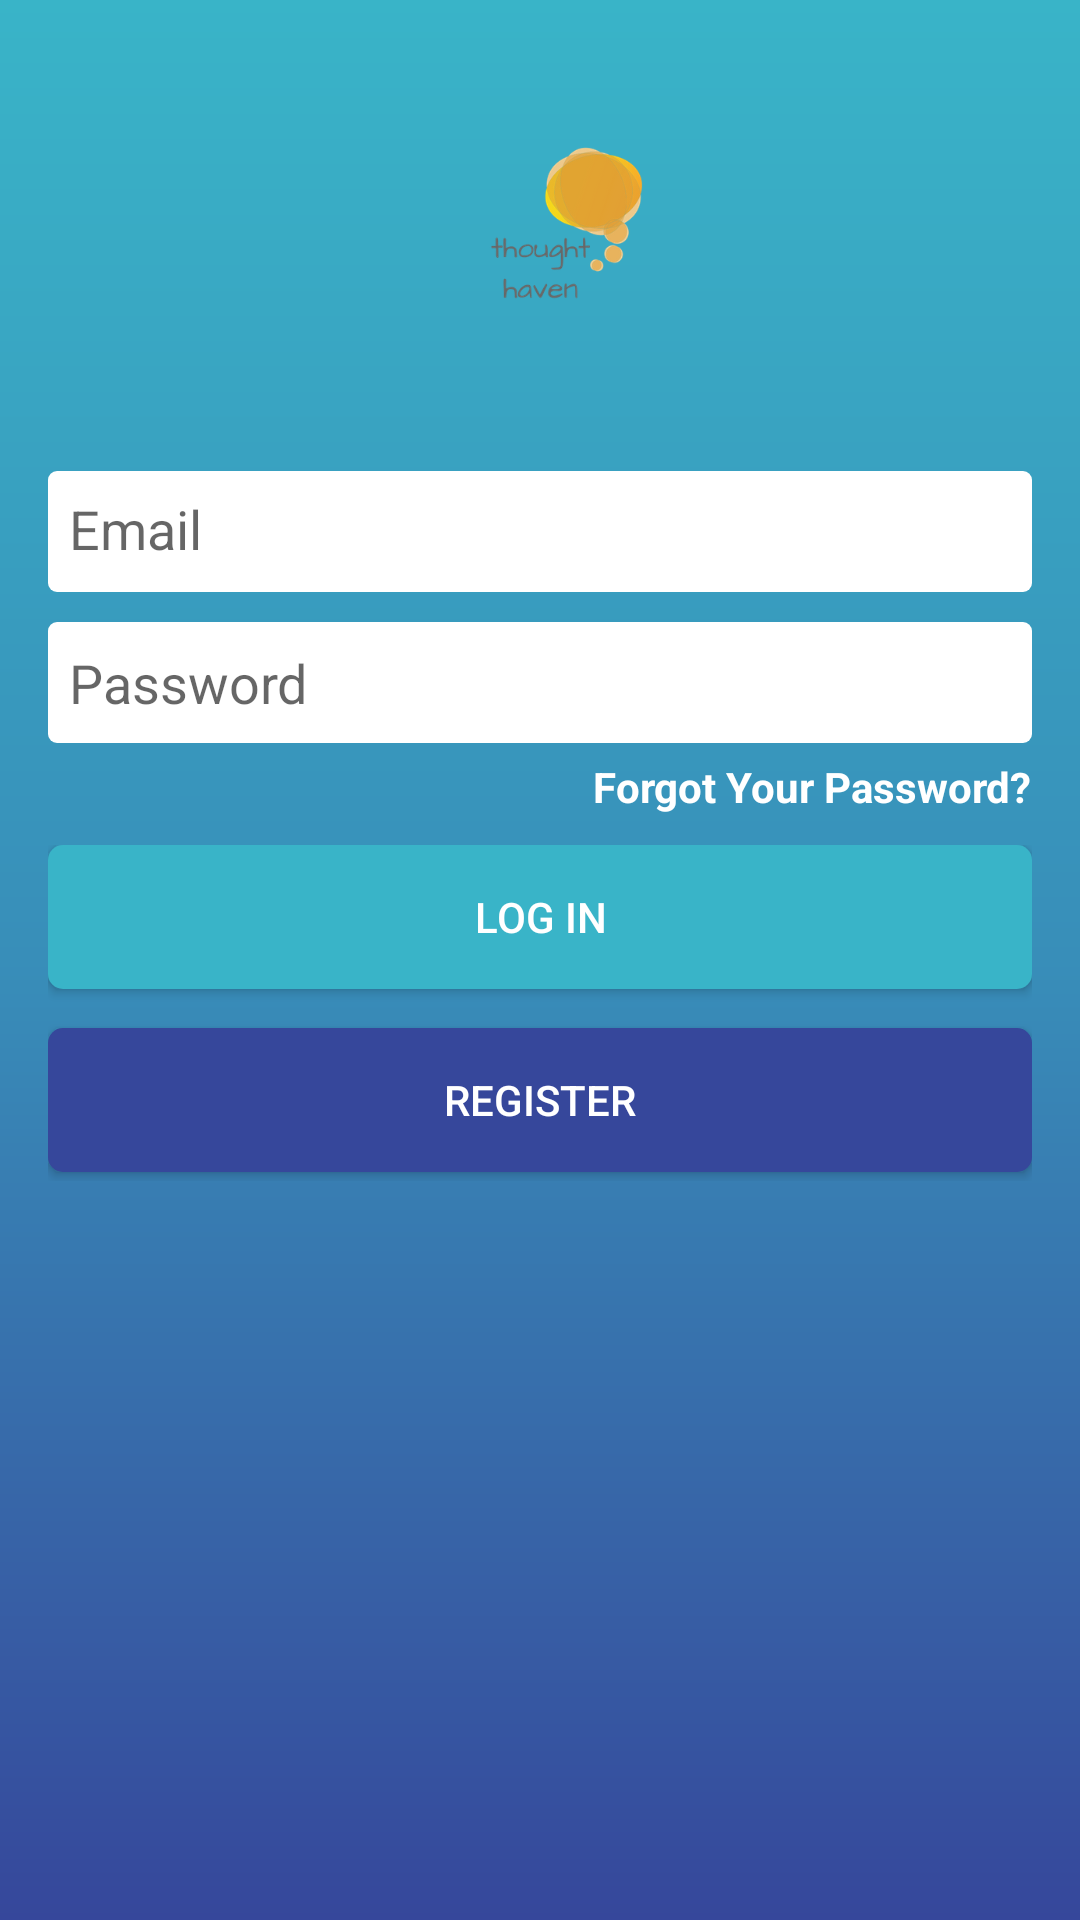

Write the Android layout XML for this screen, with the resource values it uses.
<!-- AndroidManifest.xml: application theme AppTheme -->
<!-- res/layout/activity_login.xml -->
<?xml version="1.0" encoding="utf-8"?>
<RelativeLayout xmlns:android="http://schemas.android.com/apk/res/android"
    xmlns:app="http://schemas.android.com/apk/res-auto"
    xmlns:tools="http://schemas.android.com/tools"
    android:id="@+id/relativeLayoutSignIn"
    android:layout_width="match_parent"
    android:layout_height="match_parent"
    android:background="@drawable/background_color"
    android:gravity="center"
    android:paddingBottom="@dimen/activity_vertical_margin"
    android:paddingLeft="@dimen/activity_vertical_margin"
    android:paddingRight="@dimen/activity_vertical_margin"
    android:paddingTop="@dimen/activity_vertical_margin"
    tools:context="com.diary.thoughthaven.Activities.Login">

    <ScrollView
        android:layout_width="fill_parent"
        android:layout_height="fill_parent">

        <LinearLayout
            android:id="@+id/llsignIn"
            android:layout_width="match_parent"
            android:layout_height="wrap_content"
            android:focusableInTouchMode="true"
            android:gravity="center"
            android:orientation="vertical">

            <ImageView
                android:layout_width="match_parent"
                android:layout_height="130dp"
                android:src="@drawable/logo" />

            <android.support.design.widget.TextInputLayout
                android:id="@+id/tilEmailLogin"
                android:layout_width="match_parent"
                android:layout_height="wrap_content">

                <EditText
                    android:id="@+id/etEmailLogIn"
                    android:layout_width="match_parent"
                    android:layout_height="wrap_content"
                    android:background="@drawable/edittext"
                    android:hint="Email"
                    android:inputType="textEmailAddress" />
            </android.support.design.widget.TextInputLayout>


            <EditText
                android:id="@+id/etPasswordLogIn"
                android:layout_width="match_parent"
                android:layout_height="wrap_content"
                android:layout_marginTop="10dp"
                android:background="@drawable/edittext"
                android:hint="Password"
                android:inputType="textPassword" />

            <TextView
                android:id="@+id/tvForgotPassword"
                android:layout_width="wrap_content"
                android:layout_height="wrap_content"
                android:layout_gravity="right"
                android:layout_marginBottom="5dp"
                android:layout_marginTop="5dp"
                android:text="Forgot Your Password?"
                android:textColor="@android:color/white"
                android:textStyle="bold" />

            <LinearLayout
                android:layout_width="match_parent"
                android:layout_height="wrap_content"
                android:layout_below="@id/llsignIn"
                android:layout_marginTop="5dp"
                android:orientation="vertical">

                <Button
                    android:id="@+id/btnSignIn"
                    android:layout_width="match_parent"
                    android:layout_height="wrap_content"
                    android:layout_marginBottom="3dp"
                    android:background="@drawable/button"
                    android:elevation="3dp"
                    android:text="Log In"
                    android:textColor="@android:color/white" />

                <Button
                    android:id="@+id/btnSignUp"
                    android:layout_width="match_parent"
                    android:layout_height="wrap_content"
                    android:layout_marginBottom="3dp"
                    android:layout_marginTop="10dp"
                    android:background="@drawable/button_register"
                    android:elevation="3dp"
                    android:text="Register"
                    android:textColor="@color/white" />
            </LinearLayout>
        </LinearLayout>
    </ScrollView>
</RelativeLayout>
<!-- resources referenced by this layout -->
<resources>
  <color name="white">#FFFFFF</color>
  <dimen name="activity_vertical_margin">16dp</dimen>
  <!-- drawable background_color (drawable) -->
  <shape xmlns:android="http://schemas.android.com/apk/res/android"
      android:shape="rectangle">
      <gradient
          android:angle="90"
          android:endColor="@color/colorPrimary"
          android:centerColor="@color/colorAccent"
          android:startColor="@color/colorPrimaryDark"
          android:type="linear" />
  </shape>
  <!-- drawable button (drawable) -->
  <ripple
  xmlns:android="http://schemas.android.com/apk/res/android"
  xmlns:tools="http://schemas.android.com/tools"
  android:color="@android:color/white"
  tools:targetApi="lollipop">
  
  <item android:id="@android:id/mask">
      <shape >
          <solid android:color="@color/colorPrimary" />
          <corners android:radius="5dp"/>
      </shape>
  </item>
  
  <item >
      <shape >
          <solid android:color="@color/colorPrimary"/>
          <corners android:radius="5dp"/>
          <padding
              android:left="5dp"
              android:right="5dp" />
      </shape>
  </item>
  </ripple>
  <!-- drawable button_register (drawable) -->
  <ripple
  xmlns:android="http://schemas.android.com/apk/res/android"
  xmlns:tools="http://schemas.android.com/tools"
  android:color="@android:color/white"
  tools:targetApi="lollipop">
  
  <item android:id="@android:id/mask">
      <shape >
          <solid android:color="@color/colorPrimaryDark" />
          <corners android:radius="5dp"/>
      </shape>
  </item>
  
  <item >
      <shape >
          <solid android:color="@color/colorPrimaryDark"/>
          <corners android:radius="5dp"/>
          <padding
              android:left="5dp"
              android:right="5dp" />
      </shape>
  </item>
  </ripple>
  <!-- drawable edittext (drawable) -->
  <?xml version="1.0" encoding="utf-8"?>
  <shape xmlns:android="http://schemas.android.com/apk/res/android">
  
      <solid android:color="@android:color/white"/>
      <corners android:radius="3dp"/>
      <padding android:top="8dp"
          android:bottom="8dp"
          android:right="5dp"
          android:left="7dp"/>
  
  </shape>
  <!-- drawable logo: png bitmap (drawable, 32060 bytes) -->
  <style name="AppTheme" parent="Theme.AppCompat.Light.DarkActionBar">
          
          <item name="colorPrimary">@color/colorPrimary</item>
          <item name="colorPrimaryDark">@color/colorPrimaryDark</item>
          <item name="colorAccent">@color/colorAccent</item>
      </style>
  <color name="colorPrimary">#39b4c8</color>
  <color name="colorAccent">#388eb9</color>
  <color name="colorPrimaryDark">#36479b</color>
</resources>
